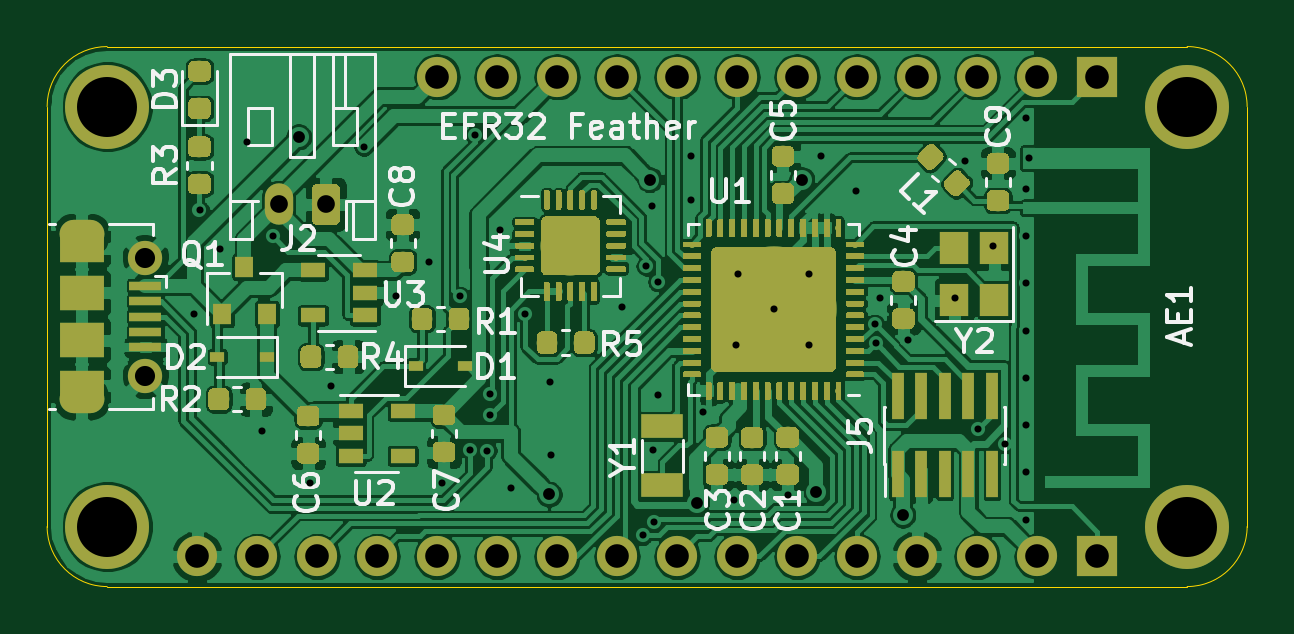
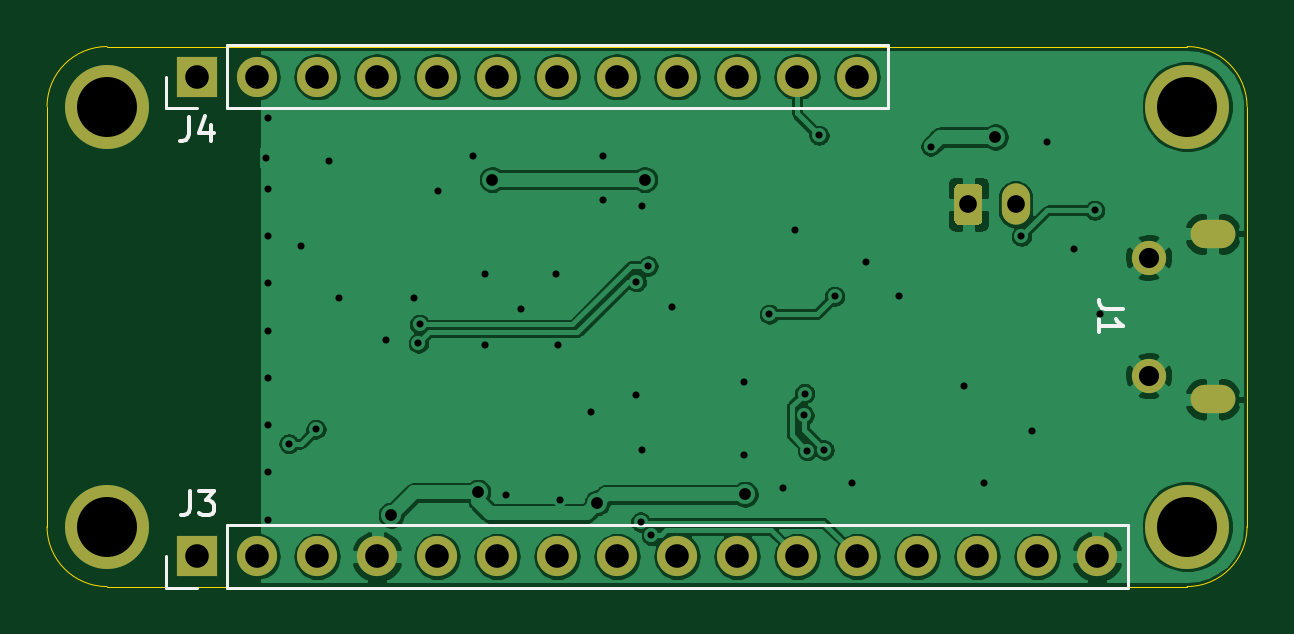
Circuit board: 11 layer files. Board 50.8 x 22.9 mm.
- bottom_copper: efr32_feather-B_Cu.gbr (113104 bytes)
- bottom_mask: efr32_feather-B_Mask.gbr (3603 bytes)
- paste: efr32_feather-B_Paste.gbr (537 bytes)
- bottom_silk: efr32_feather-B_SilkS.gbr (2354 bytes)
- outline: efr32_feather-Edge_Cuts.gbr (1039 bytes)
- top_copper: efr32_feather-F_Cu.gbr (431427 bytes)
- top_mask: efr32_feather-F_Mask.gbr (195930 bytes)
- paste: efr32_feather-F_Paste.gbr (226471 bytes)
- top_silk: efr32_feather-F_SilkS.gbr (26487 bytes)
- drill: efr32_feather-NPTH.drl (395 bytes)
- drill: efr32_feather-PTH.drl (2095 bytes)

=== bottom_copper: efr32_feather-B_Cu.gbr (113104 bytes, source omitted) ===
=== bottom_mask: efr32_feather-B_Mask.gbr ===
G04 #@! TF.GenerationSoftware,KiCad,Pcbnew,5.1.2-f72e74a~84~ubuntu19.04.1*
G04 #@! TF.CreationDate,2019-05-31T15:03:56+02:00*
G04 #@! TF.ProjectId,efr32_feather,65667233-325f-4666-9561-746865722e6b,rev?*
G04 #@! TF.SameCoordinates,Original*
G04 #@! TF.FileFunction,Soldermask,Bot*
G04 #@! TF.FilePolarity,Negative*
%FSLAX46Y46*%
G04 Gerber Fmt 4.6, Leading zero omitted, Abs format (unit mm)*
G04 Created by KiCad (PCBNEW 5.1.2-f72e74a~84~ubuntu19.04.1) date 2019-05-31 15:03:56*
%MOMM*%
%LPD*%
G04 APERTURE LIST*
%ADD10O,1.200000X1.750000*%
%ADD11C,0.100000*%
%ADD12C,1.200000*%
%ADD13C,3.556000*%
%ADD14O,1.900000X1.200000*%
%ADD15C,1.450000*%
%ADD16O,1.700000X1.700000*%
%ADD17R,1.700000X1.700000*%
G04 APERTURE END LIST*
D10*
X156550000Y-135050000D03*
D11*
G36*
X158924505Y-134176204D02*
G01*
X158948773Y-134179804D01*
X158972572Y-134185765D01*
X158995671Y-134194030D01*
X159017850Y-134204520D01*
X159038893Y-134217132D01*
X159058599Y-134231747D01*
X159076777Y-134248223D01*
X159093253Y-134266401D01*
X159107868Y-134286107D01*
X159120480Y-134307150D01*
X159130970Y-134329329D01*
X159139235Y-134352428D01*
X159145196Y-134376227D01*
X159148796Y-134400495D01*
X159150000Y-134424999D01*
X159150000Y-135675001D01*
X159148796Y-135699505D01*
X159145196Y-135723773D01*
X159139235Y-135747572D01*
X159130970Y-135770671D01*
X159120480Y-135792850D01*
X159107868Y-135813893D01*
X159093253Y-135833599D01*
X159076777Y-135851777D01*
X159058599Y-135868253D01*
X159038893Y-135882868D01*
X159017850Y-135895480D01*
X158995671Y-135905970D01*
X158972572Y-135914235D01*
X158948773Y-135920196D01*
X158924505Y-135923796D01*
X158900001Y-135925000D01*
X158199999Y-135925000D01*
X158175495Y-135923796D01*
X158151227Y-135920196D01*
X158127428Y-135914235D01*
X158104329Y-135905970D01*
X158082150Y-135895480D01*
X158061107Y-135882868D01*
X158041401Y-135868253D01*
X158023223Y-135851777D01*
X158006747Y-135833599D01*
X157992132Y-135813893D01*
X157979520Y-135792850D01*
X157969030Y-135770671D01*
X157960765Y-135747572D01*
X157954804Y-135723773D01*
X157951204Y-135699505D01*
X157950000Y-135675001D01*
X157950000Y-134424999D01*
X157951204Y-134400495D01*
X157954804Y-134376227D01*
X157960765Y-134352428D01*
X157969030Y-134329329D01*
X157979520Y-134307150D01*
X157992132Y-134286107D01*
X158006747Y-134266401D01*
X158023223Y-134248223D01*
X158041401Y-134231747D01*
X158061107Y-134217132D01*
X158082150Y-134204520D01*
X158104329Y-134194030D01*
X158127428Y-134185765D01*
X158151227Y-134179804D01*
X158175495Y-134176204D01*
X158199999Y-134175000D01*
X158900001Y-134175000D01*
X158924505Y-134176204D01*
X158924505Y-134176204D01*
G37*
D12*
X158550000Y-135050000D03*
D13*
X195010000Y-148690000D03*
X149290000Y-148690000D03*
X195010000Y-130910000D03*
X149290000Y-130910000D03*
D14*
X148212500Y-143300000D03*
X148212500Y-136300000D03*
D15*
X150912500Y-142300000D03*
X150912500Y-137300000D03*
D16*
X163260000Y-129650000D03*
X165800000Y-129650000D03*
X168340000Y-129650000D03*
X170880000Y-129650000D03*
X173420000Y-129650000D03*
X175960000Y-129650000D03*
X178500000Y-129650000D03*
X181040000Y-129650000D03*
X183580000Y-129650000D03*
X186120000Y-129650000D03*
X188660000Y-129650000D03*
D17*
X191200000Y-129650000D03*
D16*
X153100000Y-149950000D03*
X155640000Y-149950000D03*
X158180000Y-149950000D03*
X160720000Y-149950000D03*
X163260000Y-149950000D03*
X165800000Y-149950000D03*
X168340000Y-149950000D03*
X170880000Y-149950000D03*
X173420000Y-149950000D03*
X175960000Y-149950000D03*
X178500000Y-149950000D03*
X181040000Y-149950000D03*
X183580000Y-149950000D03*
X186120000Y-149950000D03*
X188660000Y-149950000D03*
D17*
X191200000Y-149950000D03*
M02*

=== paste: efr32_feather-B_Paste.gbr ===
G04 #@! TF.GenerationSoftware,KiCad,Pcbnew,5.1.2-f72e74a~84~ubuntu19.04.1*
G04 #@! TF.CreationDate,2019-05-31T15:03:56+02:00*
G04 #@! TF.ProjectId,efr32_feather,65667233-325f-4666-9561-746865722e6b,rev?*
G04 #@! TF.SameCoordinates,Original*
G04 #@! TF.FileFunction,Paste,Bot*
G04 #@! TF.FilePolarity,Positive*
%FSLAX46Y46*%
G04 Gerber Fmt 4.6, Leading zero omitted, Abs format (unit mm)*
G04 Created by KiCad (PCBNEW 5.1.2-f72e74a~84~ubuntu19.04.1) date 2019-05-31 15:03:56*
%MOMM*%
%LPD*%
G04 APERTURE LIST*
G04 APERTURE END LIST*
M02*

=== bottom_silk: efr32_feather-B_SilkS.gbr ===
G04 #@! TF.GenerationSoftware,KiCad,Pcbnew,5.1.2-f72e74a~84~ubuntu19.04.1*
G04 #@! TF.CreationDate,2019-05-31T15:03:56+02:00*
G04 #@! TF.ProjectId,efr32_feather,65667233-325f-4666-9561-746865722e6b,rev?*
G04 #@! TF.SameCoordinates,Original*
G04 #@! TF.FileFunction,Legend,Bot*
G04 #@! TF.FilePolarity,Positive*
%FSLAX46Y46*%
G04 Gerber Fmt 4.6, Leading zero omitted, Abs format (unit mm)*
G04 Created by KiCad (PCBNEW 5.1.2-f72e74a~84~ubuntu19.04.1) date 2019-05-31 15:03:56*
%MOMM*%
%LPD*%
G04 APERTURE LIST*
%ADD10C,0.120000*%
%ADD11C,0.150000*%
G04 APERTURE END LIST*
D10*
X192530000Y-130980000D02*
X192530000Y-129650000D01*
X191200000Y-130980000D02*
X192530000Y-130980000D01*
X189930000Y-130980000D02*
X189930000Y-128320000D01*
X189930000Y-128320000D02*
X161930000Y-128320000D01*
X189930000Y-130980000D02*
X161930000Y-130980000D01*
X161930000Y-130980000D02*
X161930000Y-128320000D01*
X192530000Y-151280000D02*
X192530000Y-149950000D01*
X191200000Y-151280000D02*
X192530000Y-151280000D01*
X189930000Y-151280000D02*
X189930000Y-148620000D01*
X189930000Y-148620000D02*
X151770000Y-148620000D01*
X189930000Y-151280000D02*
X151770000Y-151280000D01*
X151770000Y-151280000D02*
X151770000Y-148620000D01*
D11*
X152014880Y-139466666D02*
X152729166Y-139466666D01*
X152872023Y-139419047D01*
X152967261Y-139323809D01*
X153014880Y-139180952D01*
X153014880Y-139085714D01*
X153014880Y-140466666D02*
X153014880Y-139895238D01*
X153014880Y-140180952D02*
X152014880Y-140180952D01*
X152157738Y-140085714D01*
X152252976Y-139990476D01*
X152300595Y-139895238D01*
X191533333Y-131352380D02*
X191533333Y-132066666D01*
X191580952Y-132209523D01*
X191676190Y-132304761D01*
X191819047Y-132352380D01*
X191914285Y-132352380D01*
X190628571Y-131685714D02*
X190628571Y-132352380D01*
X190866666Y-131304761D02*
X191104761Y-132019047D01*
X190485714Y-132019047D01*
X191483333Y-147202380D02*
X191483333Y-147916666D01*
X191530952Y-148059523D01*
X191626190Y-148154761D01*
X191769047Y-148202380D01*
X191864285Y-148202380D01*
X191102380Y-147202380D02*
X190483333Y-147202380D01*
X190816666Y-147583333D01*
X190673809Y-147583333D01*
X190578571Y-147630952D01*
X190530952Y-147678571D01*
X190483333Y-147773809D01*
X190483333Y-148011904D01*
X190530952Y-148107142D01*
X190578571Y-148154761D01*
X190673809Y-148202380D01*
X190959523Y-148202380D01*
X191054761Y-148154761D01*
X191102380Y-148107142D01*
M02*

=== outline: efr32_feather-Edge_Cuts.gbr ===
G04 #@! TF.GenerationSoftware,KiCad,Pcbnew,5.1.2-f72e74a~84~ubuntu19.04.1*
G04 #@! TF.CreationDate,2019-05-31T15:03:56+02:00*
G04 #@! TF.ProjectId,efr32_feather,65667233-325f-4666-9561-746865722e6b,rev?*
G04 #@! TF.SameCoordinates,Original*
G04 #@! TF.FileFunction,Profile,NP*
%FSLAX46Y46*%
G04 Gerber Fmt 4.6, Leading zero omitted, Abs format (unit mm)*
G04 Created by KiCad (PCBNEW 5.1.2-f72e74a~84~ubuntu19.04.1) date 2019-05-31 15:03:56*
%MOMM*%
%LPD*%
G04 APERTURE LIST*
%ADD10C,0.050000*%
G04 APERTURE END LIST*
D10*
X195010000Y-128370000D02*
X149290000Y-128370000D01*
X197550000Y-148690000D02*
X197550000Y-130910000D01*
X149290000Y-151230000D02*
X195010000Y-151230000D01*
X146750000Y-130910000D02*
X146750000Y-148690000D01*
X197550000Y-130910000D02*
G75*
G03X195010000Y-128370000I-2540000J0D01*
G01*
X197550000Y-148690000D02*
G75*
G02X195010000Y-151230000I-2540000J0D01*
G01*
X146750000Y-148690000D02*
G75*
G03X149290000Y-151230000I2540000J0D01*
G01*
X149290000Y-128370000D02*
G75*
G03X146750000Y-130910000I0J-2540000D01*
G01*
M02*

=== top_copper: efr32_feather-F_Cu.gbr (431427 bytes, source omitted) ===
=== top_mask: efr32_feather-F_Mask.gbr (195930 bytes, source omitted) ===
=== paste: efr32_feather-F_Paste.gbr (226471 bytes, source omitted) ===
=== top_silk: efr32_feather-F_SilkS.gbr (26487 bytes, source omitted) ===
=== drill: efr32_feather-NPTH.drl ===
M48
; DRILL file {KiCad 5.1.2-f72e74a~84~ubuntu19.04.1} date fre 31 maj 2019 15:03:55
; FORMAT={-:-/ absolute / inch / decimal}
; #@! TF.CreationDate,2019-05-31T15:03:55+02:00
; #@! TF.GenerationSoftware,Kicad,Pcbnew,5.1.2-f72e74a~84~ubuntu19.04.1
; #@! TF.FileFunction,NonPlated,1,2,NPTH
FMAT,2
INCH
T1C0.1000
%
G90
G05
T1
X5.8776Y-5.1539
X5.8776Y-5.8539
X7.6776Y-5.1539
X7.6776Y-5.8539
T0
M30

=== drill: efr32_feather-PTH.drl ===
M48
; DRILL file {KiCad 5.1.2-f72e74a~84~ubuntu19.04.1} date fre 31 maj 2019 15:03:55
; FORMAT={-:-/ absolute / inch / decimal}
; #@! TF.CreationDate,2019-05-31T15:03:55+02:00
; #@! TF.GenerationSoftware,Kicad,Pcbnew,5.1.2-f72e74a~84~ubuntu19.04.1
; #@! TF.FileFunction,Plated,1,2,PTH
FMAT,2
INCH
T1C0.0118
T2C0.0197
T3C0.0236
T4C0.0295
T5C0.0335
T6C0.0394
%
G90
G05
T1
X6.0226Y-5.499
X6.0315Y-5.3268
X6.0659Y-5.3907
X6.1112Y-5.2126
X6.1358Y-5.6949
X6.1535Y-5.3701
X6.2156Y-5.7814
X6.25Y-5.6191
X6.3051Y-5.2205
X6.3583Y-5.4696
X6.4134Y-5.4134
X6.436Y-5.7814
X6.4649Y-5.4702
X6.4822Y-5.7263
X6.4911Y-5.2018
X6.5108Y-5.7274
X6.5151Y-5.6322
X6.5157Y-5.6683
X6.5315Y-5.3593
X6.5512Y-5.7904
X6.5738Y-5.5
X6.6161Y-5.6132
X6.6167Y-5.7342
X6.7362Y-5.4872
X6.7704Y-5.8688
X6.7757Y-5.4197
X6.7854Y-5.3189
X6.7866Y-5.7259
X6.7884Y-5.8465
X6.7953Y-5.4459
X6.7963Y-5.6348
X6.8504Y-5.2362
X6.8504Y-5.31
X6.8711Y-5.6624
X6.9222Y-5.8091
X6.9252Y-5.5512
X6.9291Y-5.4331
X6.9882Y-5.4921
X7.0128Y-5.8012
X7.0472Y-5.4331
X7.0472Y-5.5512
X7.0669Y-5.2362
X7.126Y-5.2953
X7.1568Y-5.517
X7.1587Y-5.5482
X7.1654Y-5.4724
X7.2126Y-5.5433
X7.2913Y-5.4724
X7.3071Y-5.2441
X7.3295Y-5.6916
X7.3543Y-5.3858
X7.3744Y-5.7158
X7.4094Y-5.1732
X7.4094Y-5.2913
X7.4094Y-5.6063
X7.4094Y-5.685
X7.4094Y-5.7638
X7.4094Y-5.8425
X7.4096Y-5.3701
X7.4096Y-5.4488
X7.4096Y-5.5276
X7.4134Y-5.2402
T2
X6.1969Y-5.2047
X6.6142Y-5.8002
X6.7815Y-5.2756
X6.8602Y-5.814
X7.0354Y-5.2756
X7.0597Y-5.7968
X7.2037Y-5.8346
T4
X6.1634Y-5.3169
X6.2421Y-5.3169
T5
X5.9414Y-5.4055
X5.9414Y-5.6024
T6
X6.4276Y-5.1043
X6.5276Y-5.1043
X6.6276Y-5.1043
X6.7276Y-5.1043
X6.8276Y-5.1043
X6.9276Y-5.1043
X7.0276Y-5.1043
X7.1276Y-5.1043
X7.2276Y-5.1043
X7.3276Y-5.1043
X7.4276Y-5.1043
X7.5276Y-5.1043
X6.0276Y-5.9035
X6.1276Y-5.9035
X6.2276Y-5.9035
X6.3276Y-5.9035
X6.4276Y-5.9035
X6.5276Y-5.9035
X6.6276Y-5.9035
X6.7276Y-5.9035
X6.8276Y-5.9035
X6.9276Y-5.9035
X7.0276Y-5.9035
X7.1276Y-5.9035
X7.2276Y-5.9035
X7.3276Y-5.9035
X7.4276Y-5.9035
X7.5276Y-5.9035
T3
G00X5.8214Y-5.3661
M15
G01X5.8489Y-5.3661
M16
G05
G00X5.8489Y-5.6417
M15
G01X5.8214Y-5.6417
M16
G05
T0
M30
